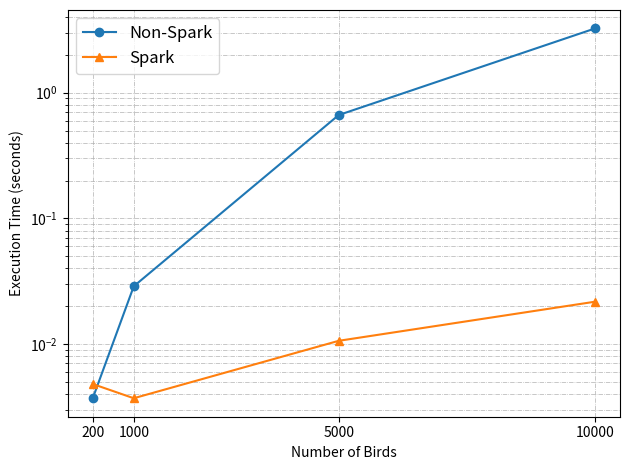

Recreate this plot in Python.
import numpy as np
import matplotlib.pyplot as plt
import seaborn as sns
import pandas as pd

# multi = [0.432,1.466,3.438,18.9,77.052,386.267]
loop = [0.0037 ,0.0288 ,0.6647 ,3.2473]
spark = [0.0048 ,0.0037 ,0.0106 ,0.0217 ]
birds = [200, 1000, 5000, 10000]

plt.plot(birds,loop, label='Non-Spark',marker='o')
# plt.plot(sentences,multi, label='Multi-Processing',marker='*')
plt.plot(birds,spark, label='Spark',marker='^')
plt.legend()
plt.xlabel('Number of Birds')
plt.ylabel('Execution Time (seconds)')
plt.xscale('linear')
plt.yscale('log')
plt.grid(True, which='both', linestyle='-.', linewidth=0.5)
plt.legend(fontsize=12)
plt.xticks(birds, fontsize=10)
plt.yticks(fontsize=10)

# Show the plot
plt.tight_layout()
plt.show()